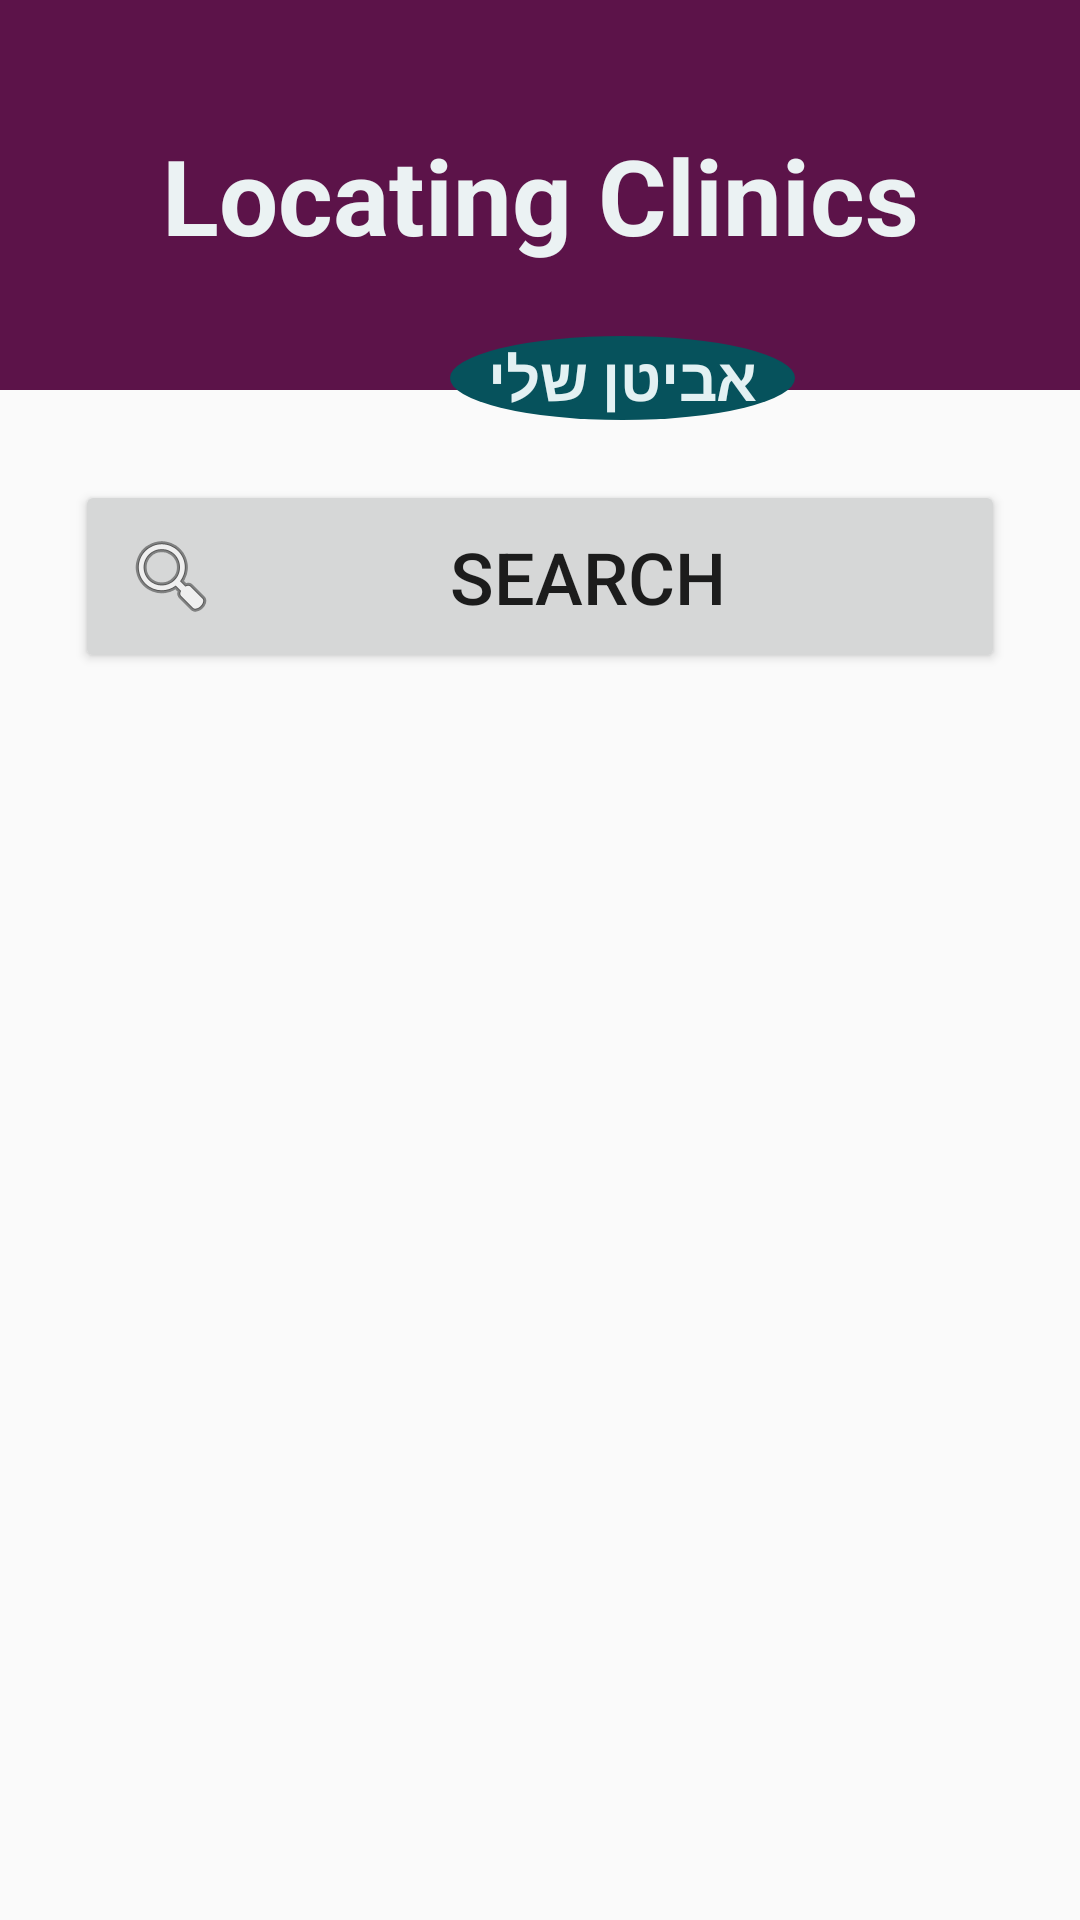

Layout XML and referenced resources for this Android screen:
<!-- AndroidManifest.xml: application theme AppTheme -->
<!-- res/layout/activity_commitment_form.xml -->
<?xml version="1.0" encoding="utf-8"?>
<LinearLayout xmlns:android="http://schemas.android.com/apk/res/android"
              android:orientation="vertical"
              android:layout_width="match_parent"
              android:layout_height="match_parent">
    <RelativeLayout
            android:layout_width="match_parent"
            android:layout_height="140dp">

        <androidx.appcompat.widget.Toolbar
                android:layout_width="match_parent"
                android:theme="?attr/actionBarTheme"
                android:layout_height="130dp"
                android:id="@+id/toolbar"/>
        <TextView
                android:text="Locating Clinics"
                android:textSize="35dp"
                android:textStyle="bold"
                android:textAlignment="center"
                android:layout_width="match_parent"
                android:layout_height="130dp"
                android:gravity="center"
                android:background="#5C1349"
                android:textColor="#EBF2F3"/>
        <TextView
                android:text="אביטן שלי"
                android:textSize="20dp"
                android:background="@drawable/back"
                android:textStyle="bold"
                android:layout_width="115dp"
                android:layout_height="30dp"
                android:gravity="center"
                android:layout_marginTop="112dp"
                android:layout_marginLeft="150dp"
                android:id="@+id/textView16"
                android:textColor="#E3F1F3"/>
        <ImageButton
                android:id="@+id/bake"
                android:layout_width="30dp"
                android:layout_height="40dp"
                android:background="@drawable/arrow"
                android:layout_marginLeft="370dp"
                android:layout_marginTop="47dp"/>


    </RelativeLayout>
    <Button
            android:id="@+id/bSearch"
            android:layout_width="fill_parent"
            android:layout_height="wrap_content"
            android:layout_marginTop="20dp"
            android:layout_marginLeft="25dp"
            android:layout_marginRight="25dp"
            android:padding="16dp"
            android:text="Search"
            android:drawableLeft="@android:drawable/ic_menu_search"
            android:textSize="24sp"/>



</LinearLayout>
<!-- resources referenced by this layout -->
<resources>
  <!-- drawable back (drawable) -->
  <?xml version="1.0" encoding="utf-8"?>
  <shape xmlns:android="http://schemas.android.com/apk/res/android"
         android:shape="oval">
  
      <solid android:color="#06525C" />
  
      <size
              android:height="7dp"
              android:width="20dp" />
  
  </shape>
  <style name="AppTheme" parent="Theme.AppCompat.Light.DarkActionBar">
          
          <item name="colorPrimary">@color/colorPrimary</item>
  
      </style>
  <color name="colorPrimary">#008577</color>
</resources>
